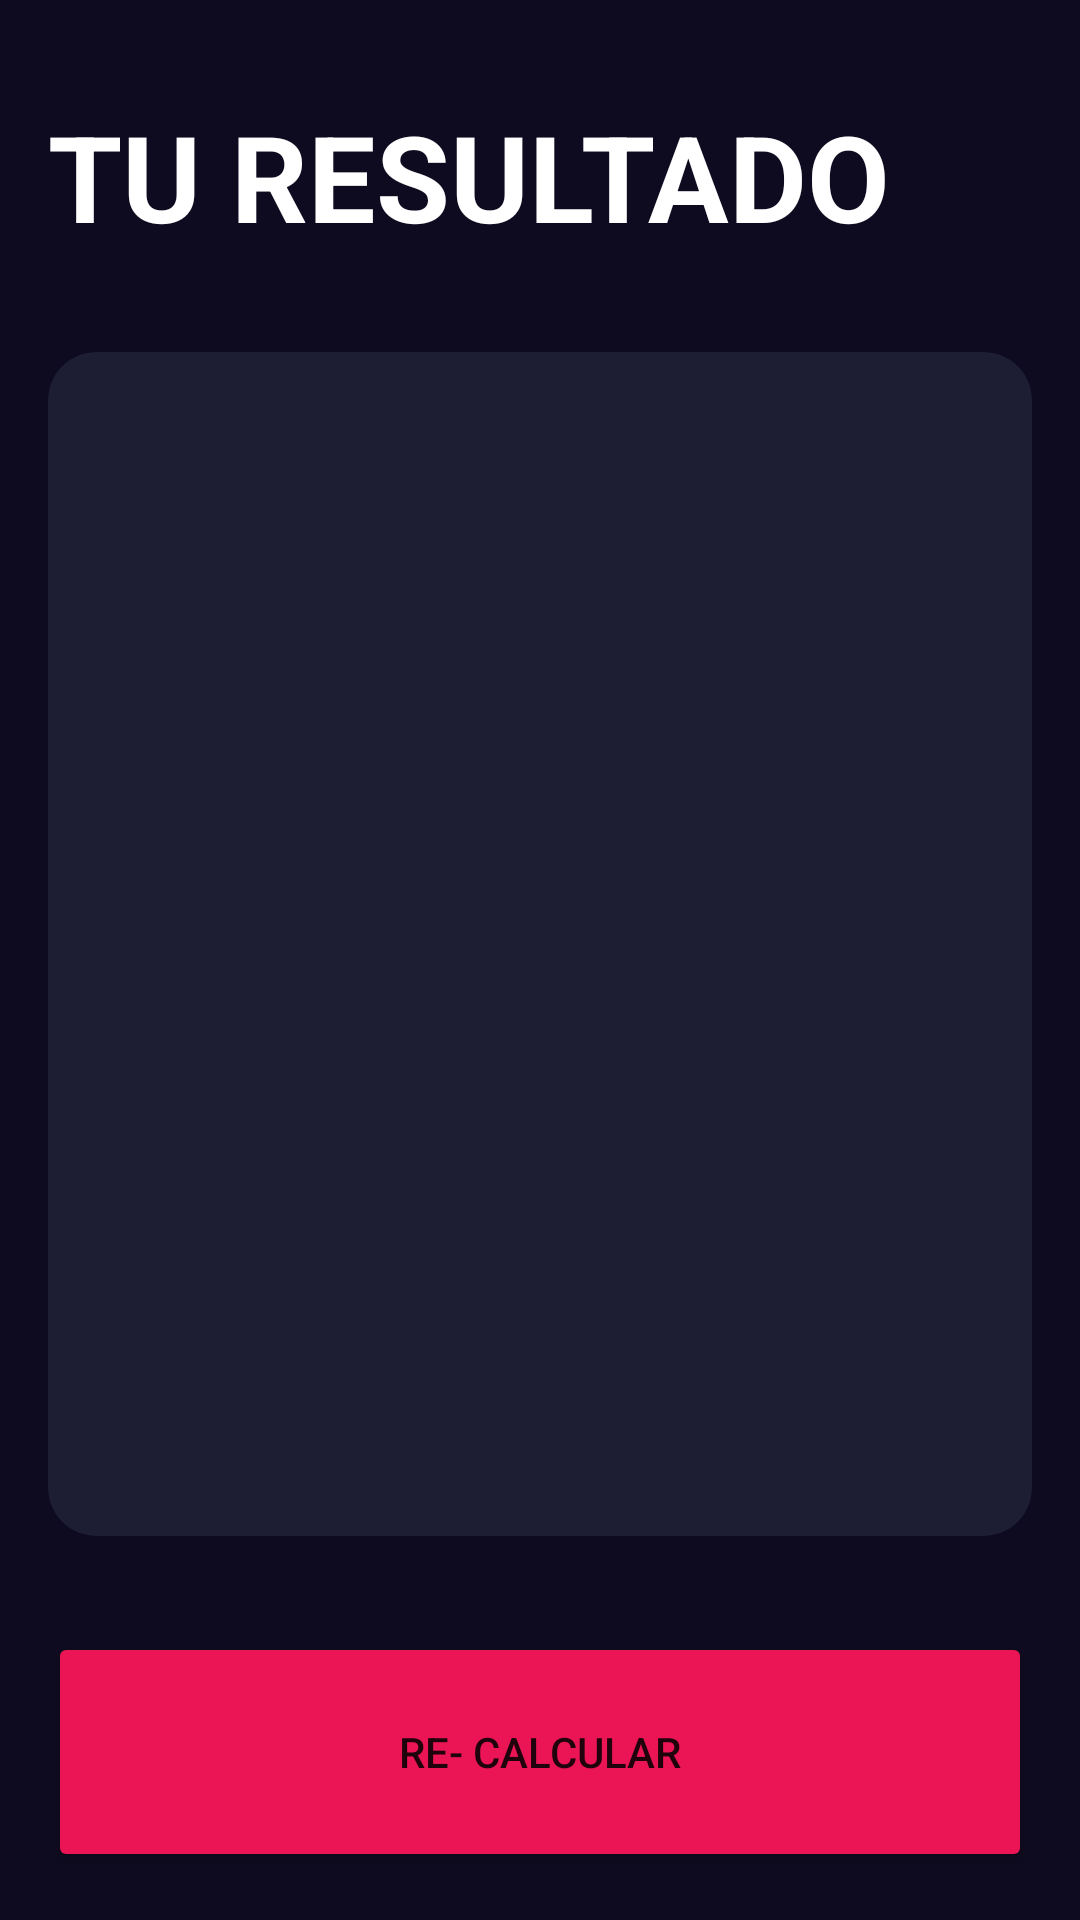

Write the Android layout XML for this screen, with the resource values it uses.
<!-- AndroidManifest.xml: application theme Theme.MyApp -->
<!-- res/layout/activity_result_imcactivity.xml -->
<?xml version="1.0" encoding="utf-8"?>
<androidx.constraintlayout.widget.ConstraintLayout
    xmlns:android="http://schemas.android.com/apk/res/android"
    xmlns:app="http://schemas.android.com/apk/res-auto"
    xmlns:tools="http://schemas.android.com/tools"
    android:layout_width="match_parent"
    android:layout_height="match_parent"
    android:background="@color/background_app"
    android:padding="16dp"
    tools:context=".imc_calculator.ResultIMCActivity">

    <TextView
        android:id="@+id/tvTitle"
        android:layout_width="wrap_content"
        android:layout_height="wrap_content"
        android:layout_marginTop="16dp"
        android:text="@string/result"
        android:textColor="@color/white"
        android:textSize="40sp"
        android:textStyle="bold"
        app:layout_constraintStart_toStartOf="parent"
        app:layout_constraintTop_toTopOf="parent" />

    <androidx.cardview.widget.CardView
        android:layout_width="0dp"
        android:layout_height="0dp"
        android:layout_marginVertical="32dp"
        app:cardBackgroundColor="@color/background_component"
        app:cardCornerRadius="16dp"
        app:layout_constraintBottom_toTopOf="@id/btnRecalculate"
        app:layout_constraintEnd_toEndOf="parent"
        app:layout_constraintStart_toStartOf="parent"
        app:layout_constraintTop_toBottomOf="@+id/tvTitle">

        <androidx.appcompat.widget.LinearLayoutCompat
            android:layout_width="match_parent"
            android:layout_height="match_parent"
            android:gravity="center"
            android:layout_margin="16dp"
            android:orientation="vertical">

            <TextView
                android:id="@+id/tvResult"
                android:layout_width="wrap_content"
                android:layout_height="wrap_content"
                android:textSize="26sp"
                android:textStyle="bold"
                tools:text="normal" />

            <TextView
                android:id="@+id/tvIMC"
                android:layout_width="wrap_content"
                android:layout_height="wrap_content"
                android:layout_marginVertical="64dp"
                android:textColor="@color/white"
                android:textSize="70sp"
                android:textStyle="bold"
                tools:text="normal" />

            <TextView
                android:id="@+id/tvDescription"
                android:layout_width="wrap_content"
                android:layout_height="wrap_content"
                android:textColor="@color/white"
                android:textSize="26sp"
                tools:text="normal" />

        </androidx.appcompat.widget.LinearLayoutCompat>

    </androidx.cardview.widget.CardView>

    <Button
        android:id="@+id/btnRecalculate"
        android:layout_width="0dp"
        android:layout_height="80dp"
        android:backgroundTint="@color/background_button"
        android:text="@string/recalculate"
        app:layout_constraintBottom_toBottomOf="parent"
        app:layout_constraintEnd_toEndOf="parent"
        app:layout_constraintStart_toStartOf="parent" />

</androidx.constraintlayout.widget.ConstraintLayout>
<!-- resources referenced by this layout -->
<resources>
  <color name="background_app">#0E0B20</color>
  <color name="background_button">#EB1555</color>
  <color name="background_component">#1D1E33</color>
  <color name="white">#FFFFFFFF</color>
  <string name="recalculate">RE- CALCULAR</string>
  <string name="result">TU RESULTADO</string>
  <style name="Theme.MyApp" parent="Theme.MaterialComponents.DayNight.DarkActionBar">
          
          <item name="colorPrimary">@color/purple_500</item>
          <item name="colorPrimaryVariant">@color/purple_700</item>
          <item name="colorOnPrimary">@color/white</item>
          
          <item name="colorSecondary">@color/teal_200</item>
          <item name="colorSecondaryVariant">@color/teal_700</item>
          <item name="colorOnSecondary">@color/black</item>
          
          <item name="android:statusBarColor">?attr/colorPrimaryVariant</item>
          
      </style>
  <color name="purple_500">#FF6200EE</color>
  <color name="purple_700">#FF3700B3</color>
  <color name="teal_200">#FF03DAC5</color>
  <color name="teal_700">#FF018786</color>
  <color name="black">#FF000000</color>
</resources>
